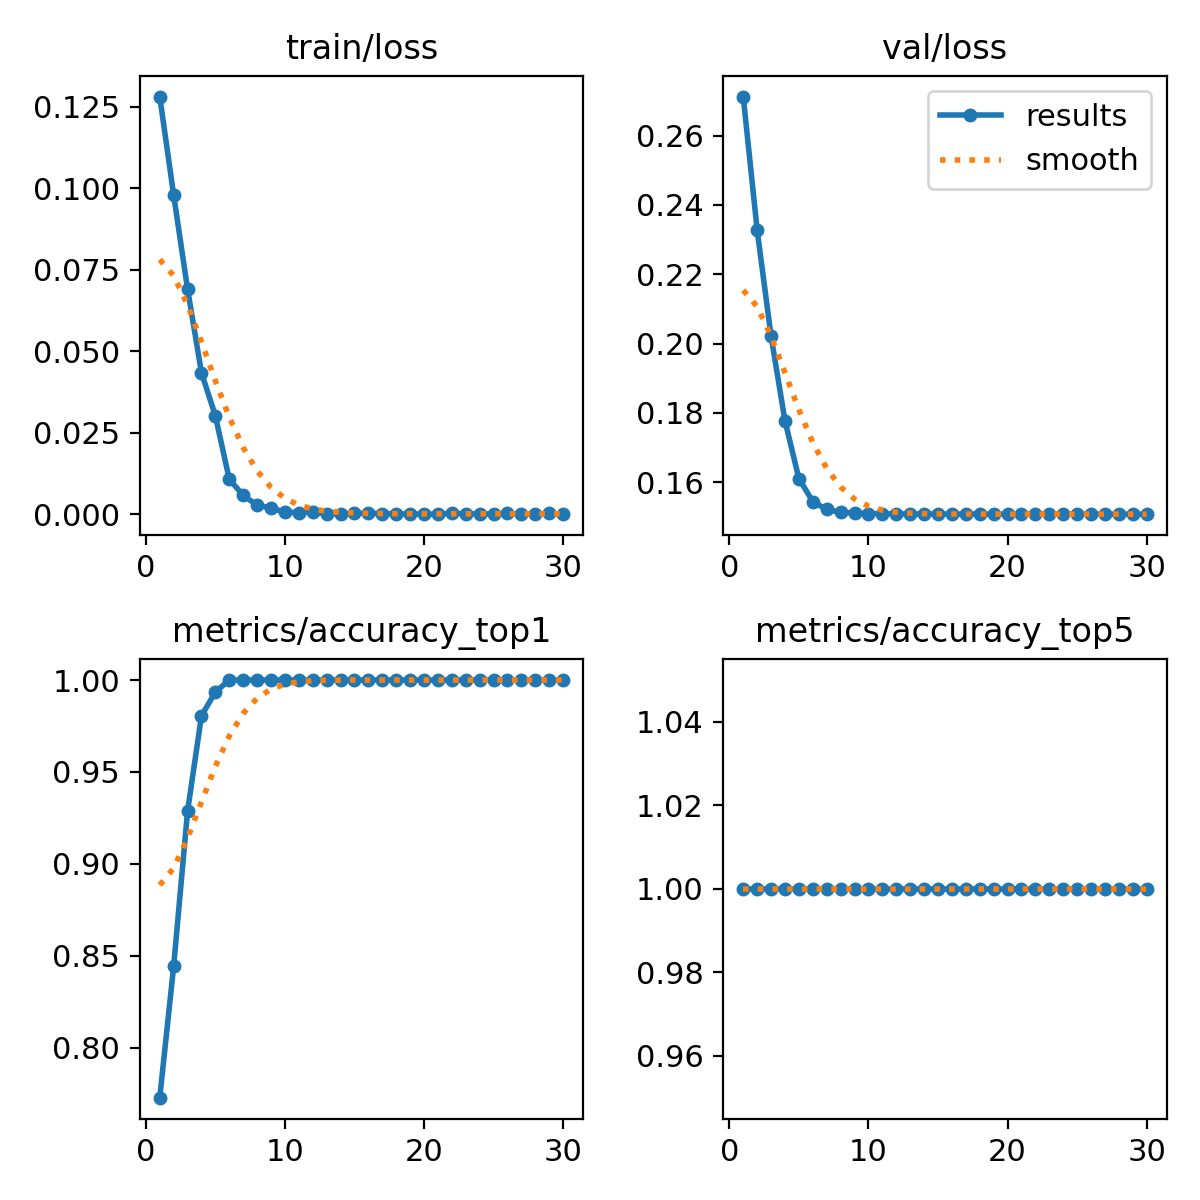

The file beside this chart, header and first rows:
epoch, train/loss, metrics/accuracy_top1, metrics/accuracy_top5, val/loss, lr/pg0, lr/pg1, lr/pg2
1, 0.1282, 0.7727, 1, 0.2713, 6.426e-05, 6.426e-05, 6.426e-05
2, 0.09798, 0.8442, 1, 0.2328, 0.0001312, 0.0001312, 0.0001312
3, 0.06914, 0.9286, 1, 0.2021, 0.0001934, 0.0001934, 0.0001934
4, 0.04347, 0.9805, 1, 0.1777, 0.0002509, 0.0002509, 0.0002509
5, 0.03022, 0.9935, 1, 0.1611, 0.0003037, 0.0003037, 0.0003037
6, 0.01076, 1, 1, 0.1544, 0.0003518, 0.0003518, 0.0003518
7, 0.00584, 1, 1, 0.1521, 0.0003951, 0.0003951, 0.0003951
8, 0.00282, 1, 1, 0.1513, 0.0004338, 0.0004338, 0.0004338
9, 0.00196, 1, 1, 0.1511, 0.0004677, 0.0004677, 0.0004677
10, 0.00067, 1, 1, 0.151, 0.0004969, 0.0004969, 0.0004969
11, 0.00056, 1, 1, 0.1509, 0.0004784, 0.0004784, 0.0004784
12, 0.00073, 1, 1, 0.1509, 0.0004784, 0.0004784, 0.0004784
13, 0.00024, 1, 1, 0.1508, 0.0004548, 0.0004548, 0.0004548
14, 0.00018, 1, 1, 0.1508, 0.0004313, 0.0004313, 0.0004313
15, 0.00029, 1, 1, 0.1508, 0.0004077, 0.0004077, 0.0004077
16, 0.00034, 1, 1, 0.1508, 0.0003841, 0.0003841, 0.0003841
17, 0.00024, 1, 1, 0.1508, 0.0003606, 0.0003606, 0.0003606
18, 0.00014, 1, 1, 0.1508, 0.000337, 0.000337, 0.000337
19, 0.00015, 1, 1, 0.1508, 0.0003135, 0.0003135, 0.0003135
20, 8e-05, 1, 1, 0.1508, 0.0002899, 0.0002899, 0.0002899
21, 6e-05, 1, 1, 0.1508, 0.0002663, 0.0002663, 0.0002663
22, 0.00032, 1, 1, 0.1508, 0.0002428, 0.0002428, 0.0002428
23, 0.00022, 1, 1, 0.1508, 0.0002192, 0.0002192, 0.0002192
24, 9e-05, 1, 1, 0.1508, 0.0001956, 0.0001956, 0.0001956
25, 0.00013, 1, 1, 0.1508, 0.0001721, 0.0001721, 0.0001721
26, 0.00029, 1, 1, 0.1508, 0.0001485, 0.0001485, 0.0001485
27, 8e-05, 1, 1, 0.1508, 0.000125, 0.000125, 0.000125
28, 0.00017, 1, 1, 0.1508, 0.0001014, 0.0001014, 0.0001014
29, 0.00029, 1, 1, 0.1508, 7.7826e-05, 7.7826e-05, 7.7826e-05
30, 8e-05, 1, 1, 0.1508, 5.4264e-05, 5.4264e-05, 5.4264e-05
